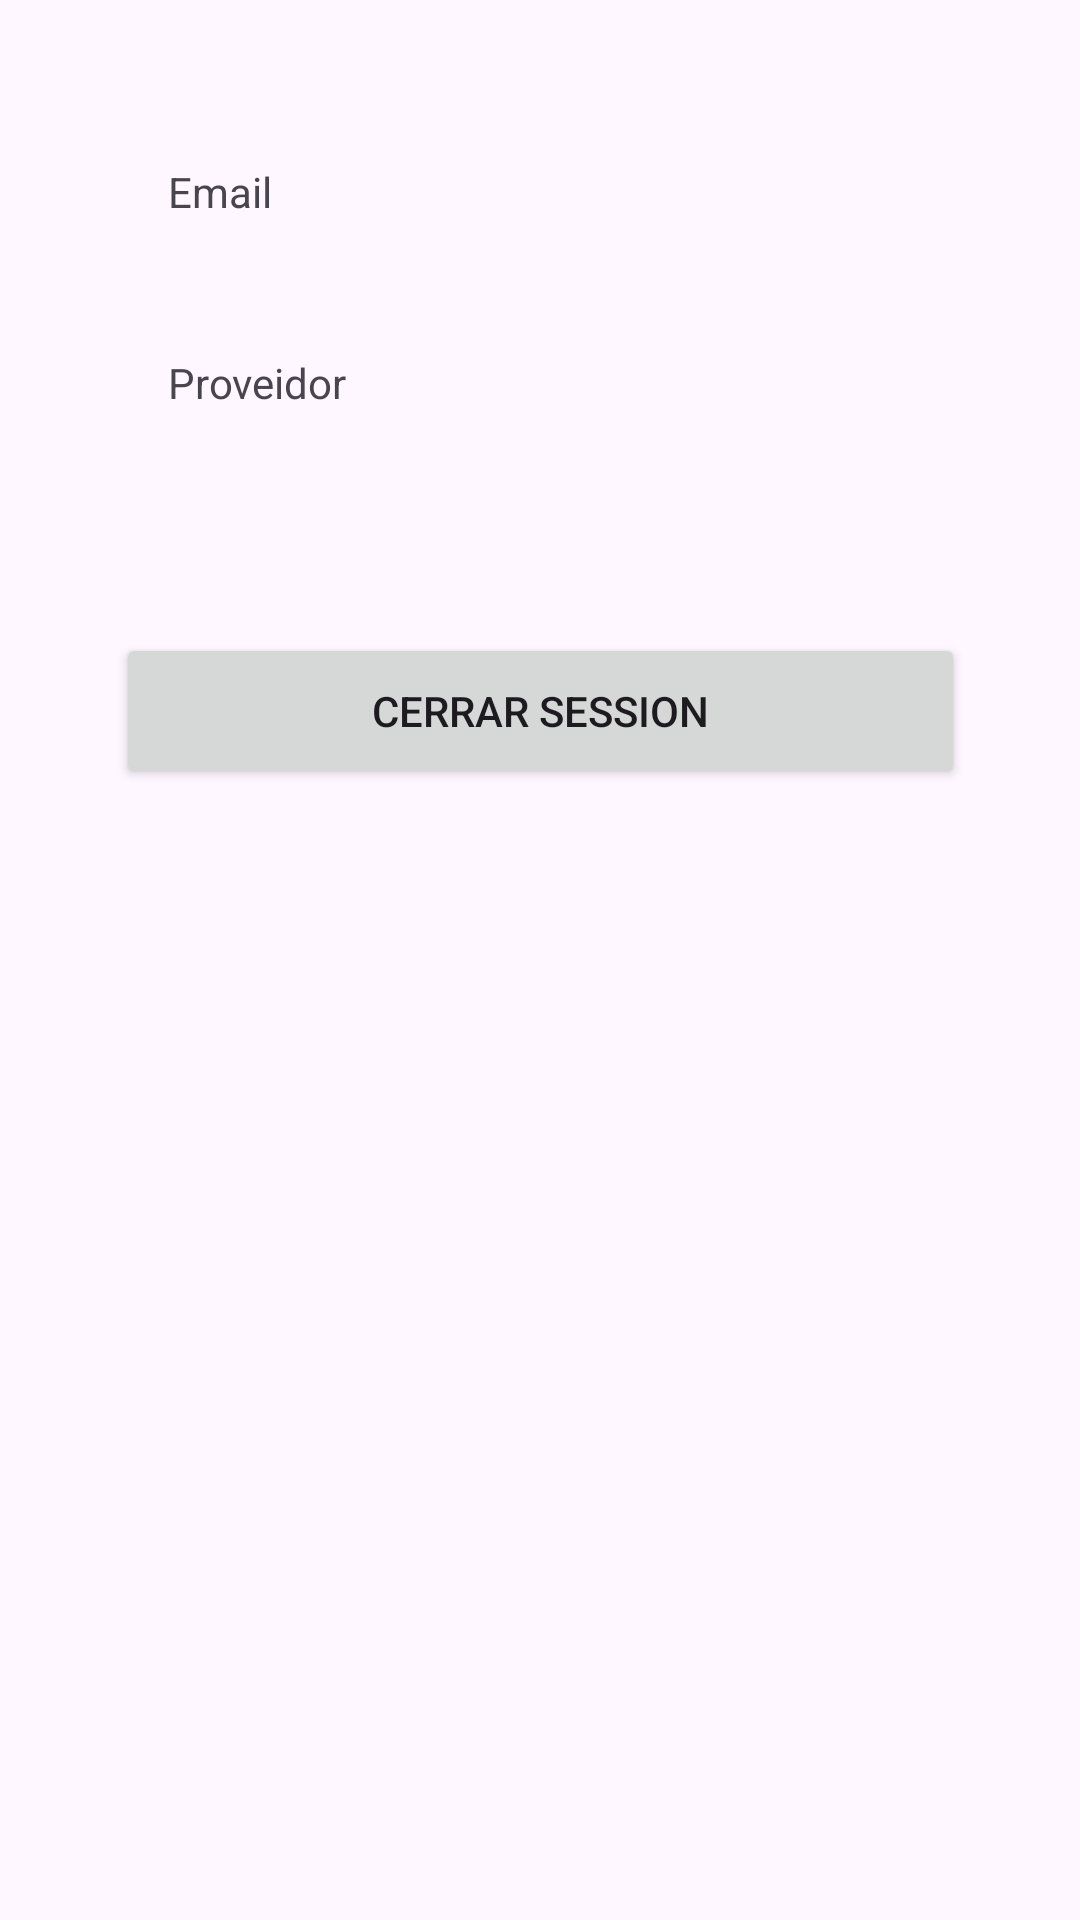

Here is an Android app screen rendered from its layout file. Give the layout XML and the strings, colors and styles it references.
<!-- AndroidManifest.xml: application theme Theme.ExamenHector -->
<!-- res/layout/fragment_infouser.xml -->
<?xml version="1.0" encoding="utf-8"?>
<layout xmlns:tools="http://schemas.android.com/tools"
    xmlns:android="http://schemas.android.com/apk/res/android"
    xmlns:app="http://schemas.android.com/apk/res-auto">

    <androidx.constraintlayout.widget.ConstraintLayout
        android:layout_width="match_parent"
        android:layout_height="match_parent"
        tools:context=".fragments.InfoUserFragment">

        <TextView
            android:id="@+id/textViewProvider"
            android:layout_width="298dp"
            android:layout_height="49dp"
            android:layout_marginStart="56dp"
            android:text="Proveidor"
            app:layout_constraintBottom_toBottomOf="parent"
            app:layout_constraintStart_toStartOf="parent"
            app:layout_constraintTop_toBottomOf="@+id/textViewEmail"
            app:layout_constraintVertical_bias="0.026" />

        <TextView
            android:id="@+id/textViewEmail"
            android:layout_width="296dp"
            android:layout_height="51dp"
            android:layout_marginStart="56dp"
            android:text="Email"
            app:layout_constraintBottom_toBottomOf="parent"
            app:layout_constraintStart_toStartOf="parent"
            app:layout_constraintTop_toTopOf="parent"
            app:layout_constraintVertical_bias="0.092" />

        <Button
            android:id="@+id/LogOutBtn"
            android:layout_width="283dp"
            android:layout_height="52dp"
            android:layout_marginTop="44dp"
            android:text="Cerrar Session"
            app:layout_constraintEnd_toEndOf="parent"
            app:layout_constraintStart_toStartOf="parent"
            app:layout_constraintTop_toBottomOf="@+id/textViewProvider" />
    </androidx.constraintlayout.widget.ConstraintLayout>
</layout>
<!-- resources referenced by this layout -->
<resources>
  <style name="Theme.ExamenHector" parent="Base.Theme.ExamenHector" />
  <style name="Base.Theme.ExamenHector" parent="Theme.Material3.DayNight.NoActionBar">
          
          
      </style>
</resources>
